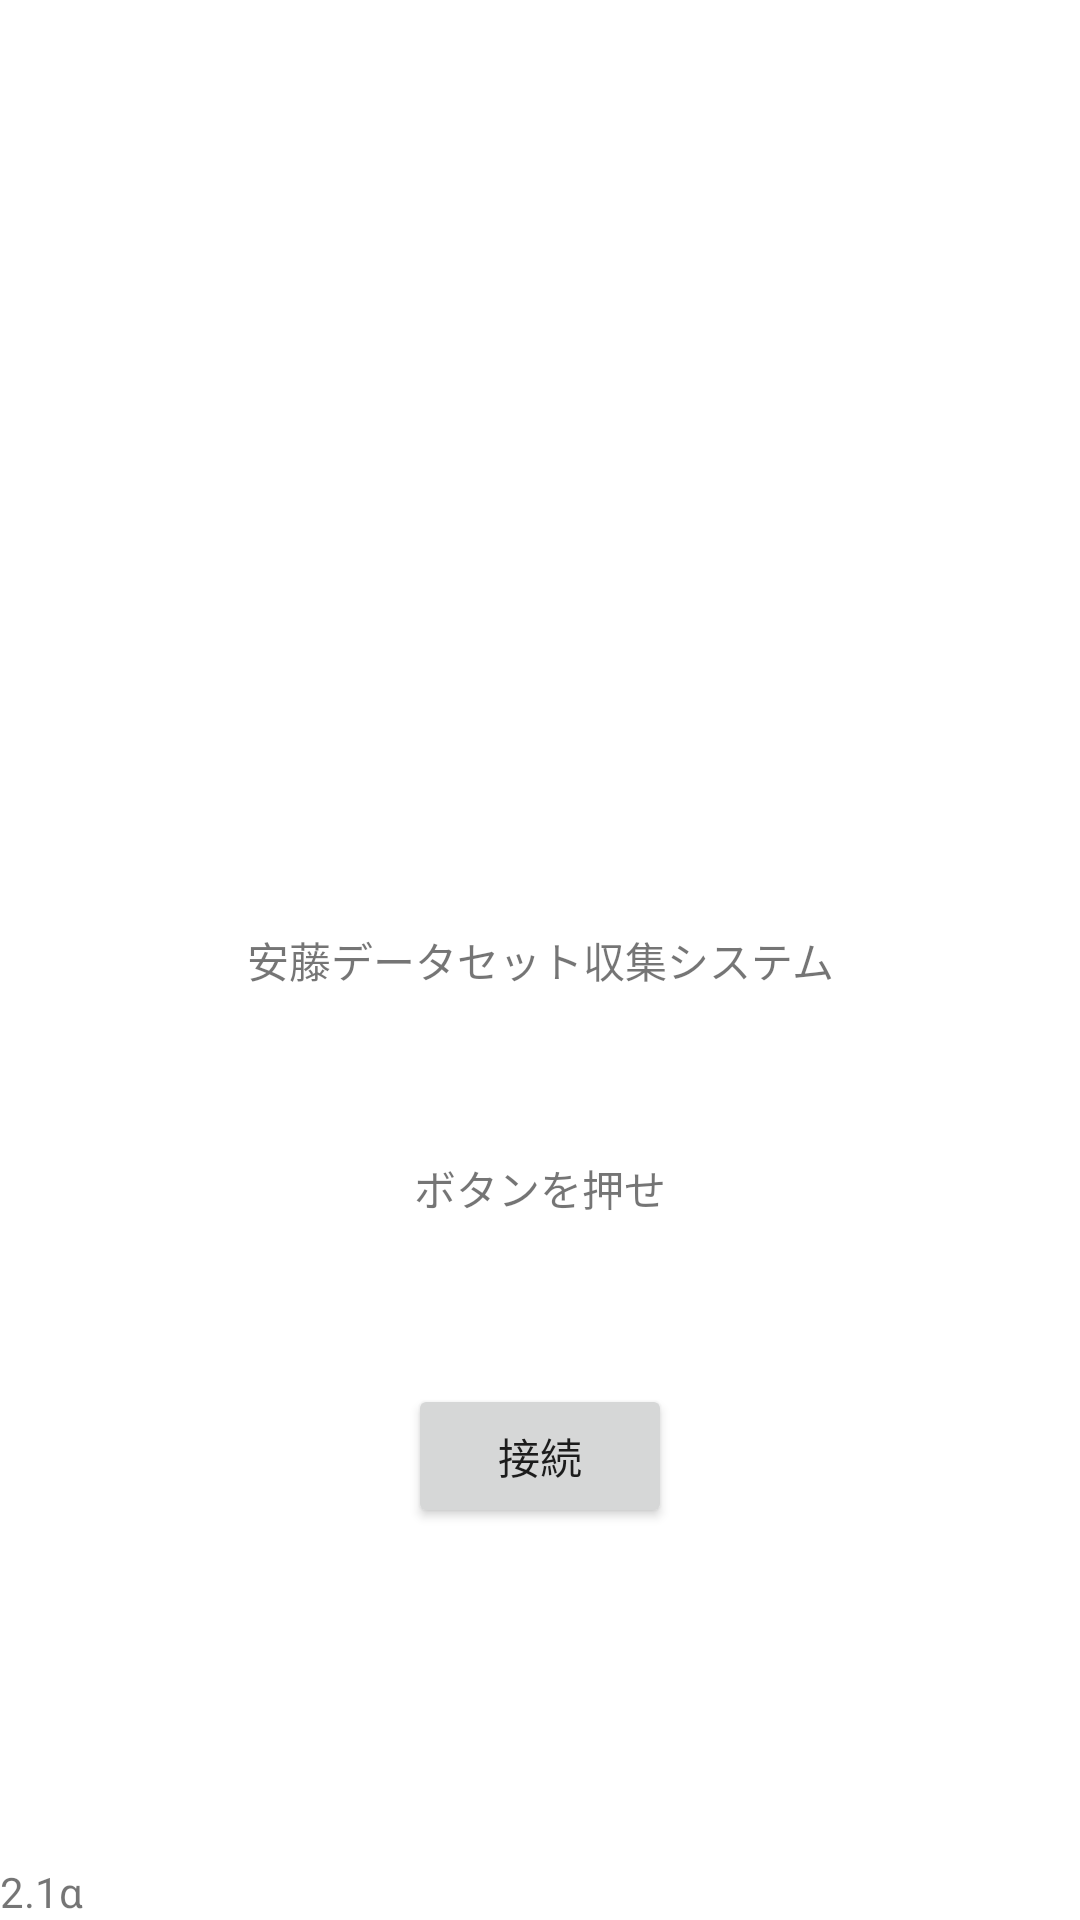

Android layout source for this screen:
<!-- AndroidManifest.xml: application theme Theme.AndoDatasetCorrectionSystem -->
<!-- res/layout/activity_main.xml -->
<?xml version="1.0" encoding="utf-8"?>
<androidx.constraintlayout.widget.ConstraintLayout xmlns:android="http://schemas.android.com/apk/res/android"
    xmlns:app="http://schemas.android.com/apk/res-auto"
    xmlns:tools="http://schemas.android.com/tools"
    android:layout_width="match_parent"
    android:layout_height="match_parent"
    tools:context=".StartPanel">

    <TextView
        android:id="@+id/textView"
        android:layout_width="wrap_content"
        android:layout_height="wrap_content"
        android:text="安藤データセット収集システム"
        app:layout_constraintBottom_toBottomOf="parent"
        app:layout_constraintLeft_toLeftOf="parent"
        app:layout_constraintRight_toRightOf="parent"
        app:layout_constraintTop_toTopOf="parent" />

    <Button
        android:id="@+id/button"
        android:layout_width="wrap_content"
        android:layout_height="wrap_content"
        android:text="接続"
        app:layout_constraintBottom_toBottomOf="parent"
        app:layout_constraintEnd_toEndOf="parent"
        app:layout_constraintStart_toStartOf="parent"
        app:layout_constraintTop_toBottomOf="@+id/textView" />

    <TextView
        android:id="@+id/errorText"
        android:layout_width="wrap_content"
        android:layout_height="wrap_content"
        android:text="ボタンを押せ"
        app:layout_constraintBottom_toTopOf="@+id/button"
        app:layout_constraintEnd_toEndOf="parent"
        app:layout_constraintStart_toStartOf="parent"
        app:layout_constraintTop_toBottomOf="@+id/textView" />

    <TextView
        android:id="@+id/textView7"
        android:layout_width="wrap_content"
        android:layout_height="wrap_content"
        android:text="@string/Version"
        app:layout_constraintBottom_toBottomOf="parent"
        app:layout_constraintStart_toStartOf="parent" />


</androidx.constraintlayout.widget.ConstraintLayout>
<!-- resources referenced by this layout -->
<resources>
  <string name="Version">2.1α</string>
  <style name="Theme.AndoDatasetCorrectionSystem" parent="Theme.MaterialComponents.DayNight.DarkActionBar">
          
          <item name="colorPrimary">@color/purple_500</item>
          <item name="colorPrimaryVariant">@color/purple_700</item>
          <item name="colorOnPrimary">@color/white</item>
          
          <item name="colorSecondary">@color/teal_200</item>
          <item name="colorSecondaryVariant">@color/teal_700</item>
          <item name="colorOnSecondary">@color/black</item>
          
          <item name="android:statusBarColor" tools:targetApi="l">?attr/colorPrimaryVariant</item>
          
      </style>
  <!-- not gathered from this repository: default colours our renderer supplied (Android Studio template values) -->
  <color name="purple_500">#FF6200EE</color>
  <color name="purple_700">#FF3700B3</color>
  <color name="teal_200">#FF03DAC5</color>
  <color name="teal_700">#FF018786</color>
  <color name="black">#FF000000</color>
  <color name="white">#FFFFFFFF</color>
</resources>
